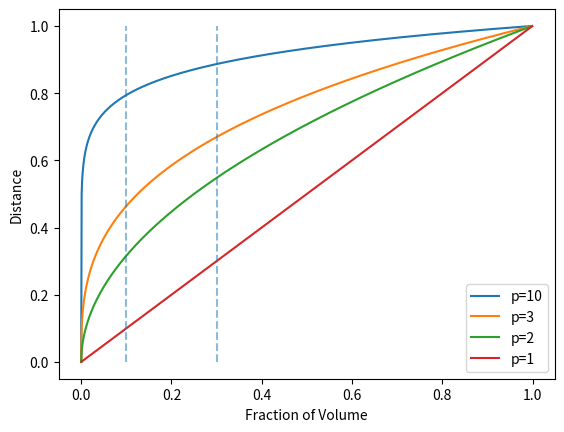
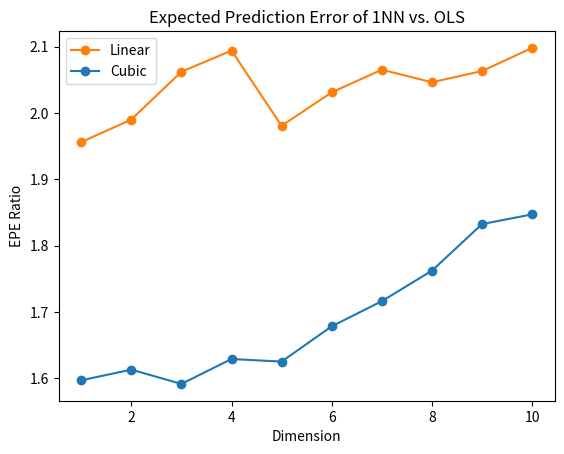

Here is the Python script that generated these plots, in order:
%matplotlib inline
import math
import random
import numpy as np
import matplotlib.pyplot as plt

"""FIGURE 2.6. (right panel) The unit hypercube example"""
fraction_of_volume = np.arange(0, 1, 0.001)
edge_length_p1 = fraction_of_volume
edge_length_p2 = fraction_of_volume**.5
edge_length_p3 = fraction_of_volume**(1/3)
edge_length_p10 = fraction_of_volume**.1

fig1 = plt.figure(1)
ax11 = fig1.add_subplot(1, 1, 1)
ax11.plot(fraction_of_volume, edge_length_p10, label='p=10')
ax11.plot(fraction_of_volume, edge_length_p3, label='p=3')
ax11.plot(fraction_of_volume, edge_length_p2, label='p=2')
ax11.plot(fraction_of_volume, edge_length_p1, label='p=1')
ax11.set_xlabel('Fraction of Volume')
ax11.set_ylabel('Distance')
ax11.legend()
ax11.plot([.1, .1], [0, 1], '--', color='C0', alpha=.5)
ax11.plot([.3, .3], [0, 1], '--', color='C0', alpha=.5)
plt.show()

"""FIGURE 2.8. The variance-dominating example."""
print('Please check this later ...')

"""FIGURE 2.9. Relative EPE (at x_0 = 0) ratio for 1NN vs. least squares"""
size_simulation = 10000
size_train = 500
p = 10

list_epe_ols_linear = []
list_epe_1nn_linear = []
list_epe_ols_cubic = []
list_epe_1nn_cubic = []

for _ in range(size_simulation):
    epe_linear = []
    # Generate data
    train_x = np.random.uniform(-1, 1, size=(size_train, p))
    train_y_linear = train_x[:, 0]
    train_y_cubic = ((train_x[:, 0]+1)**3)/2
    train_error = np.random.randn(size_train)
    train_ye_linear = train_y_linear + train_error
    train_ye_cubic = train_y_cubic + train_error
    
    epe_ols_linear = []
    epe_1nn_linear = []
    epe_ols_cubic = []
    epe_1nn_cubic = []
    for dim in range(1, p+1):
        # Cut the dimension
        partial_x = train_x[:, :dim]
        partial_1x = np.hstack((np.ones((size_train, 1)), partial_x))
        
        obs_y_linear = np.random.randn(1)
        obs_y_cubic = .5 + np.random.randn(1)

        # Least squares for linear f
        xx = partial_1x.T @ partial_1x
        xy_linear = partial_1x.T @ train_ye_linear
        xxxy_linear = np.linalg.solve(xx, xy_linear)
        hat_ols = np.array([1] + [0]*dim) @ xxxy_linear
        epe_ols_linear.append((hat_ols-obs_y_linear)**2)

        # 1NN for linear f
        mat_norm = (partial_x*partial_x).sum(axis=1)
        nn = mat_norm.argmin()
        hat_1nn = train_ye_linear[nn]
        epe_1nn_linear.append((hat_1nn-obs_y_linear)**2)
        
        # Least squares for cubic f
        xy_cubic = partial_1x.T @ train_ye_cubic
        xxxy_cubic = np.linalg.solve(xx, xy_cubic)
        hat_ols = np.array([1] + [0]*dim) @ xxxy_cubic
        epe_ols_cubic.append((hat_ols-obs_y_cubic)**2)
        
        # 1NN for cubic f
        hat_1nn = train_ye_cubic[nn]
        epe_1nn_cubic.append((hat_1nn-obs_y_cubic)**2)

    list_epe_ols_linear.append(epe_ols_linear)
    list_epe_1nn_linear.append(epe_1nn_linear)
    list_epe_ols_cubic.append(epe_ols_cubic)
    list_epe_1nn_cubic.append(epe_1nn_cubic)

arr_epe_ols_linear = np.array(list_epe_ols_linear)
arr_epe_1nn_linear = np.array(list_epe_1nn_linear)
arr_epe_ols_cubic = np.array(list_epe_ols_cubic)
arr_epe_1nn_cubic = np.array(list_epe_1nn_cubic)

# Compute EPE, finally
epe_ols_linear = arr_epe_ols_linear.mean(axis=0)
epe_1nn_linear = arr_epe_1nn_linear.mean(axis=0)
epe_ols_cubic = arr_epe_ols_cubic.mean(axis=0)
epe_1nn_cubic = arr_epe_1nn_cubic.mean(axis=0)

# Plot
plot_x = list(range(1, p+1))
fig4 = plt.figure(4)
ax41 = fig4.add_subplot(1, 1, 1)
ax41.plot(plot_x, epe_1nn_linear/epe_ols_linear, '-o',
          color='C1', label='Linear')
ax41.plot(plot_x, epe_1nn_cubic/epe_ols_cubic, '-o',
          color='C0', label='Cubic')
ax41.legend()
ax41.set_xlabel('Dimension')
ax41.set_ylabel('EPE Ratio')
ax41.set_title('Expected Prediction Error of 1NN vs. OLS')
plt.show()

